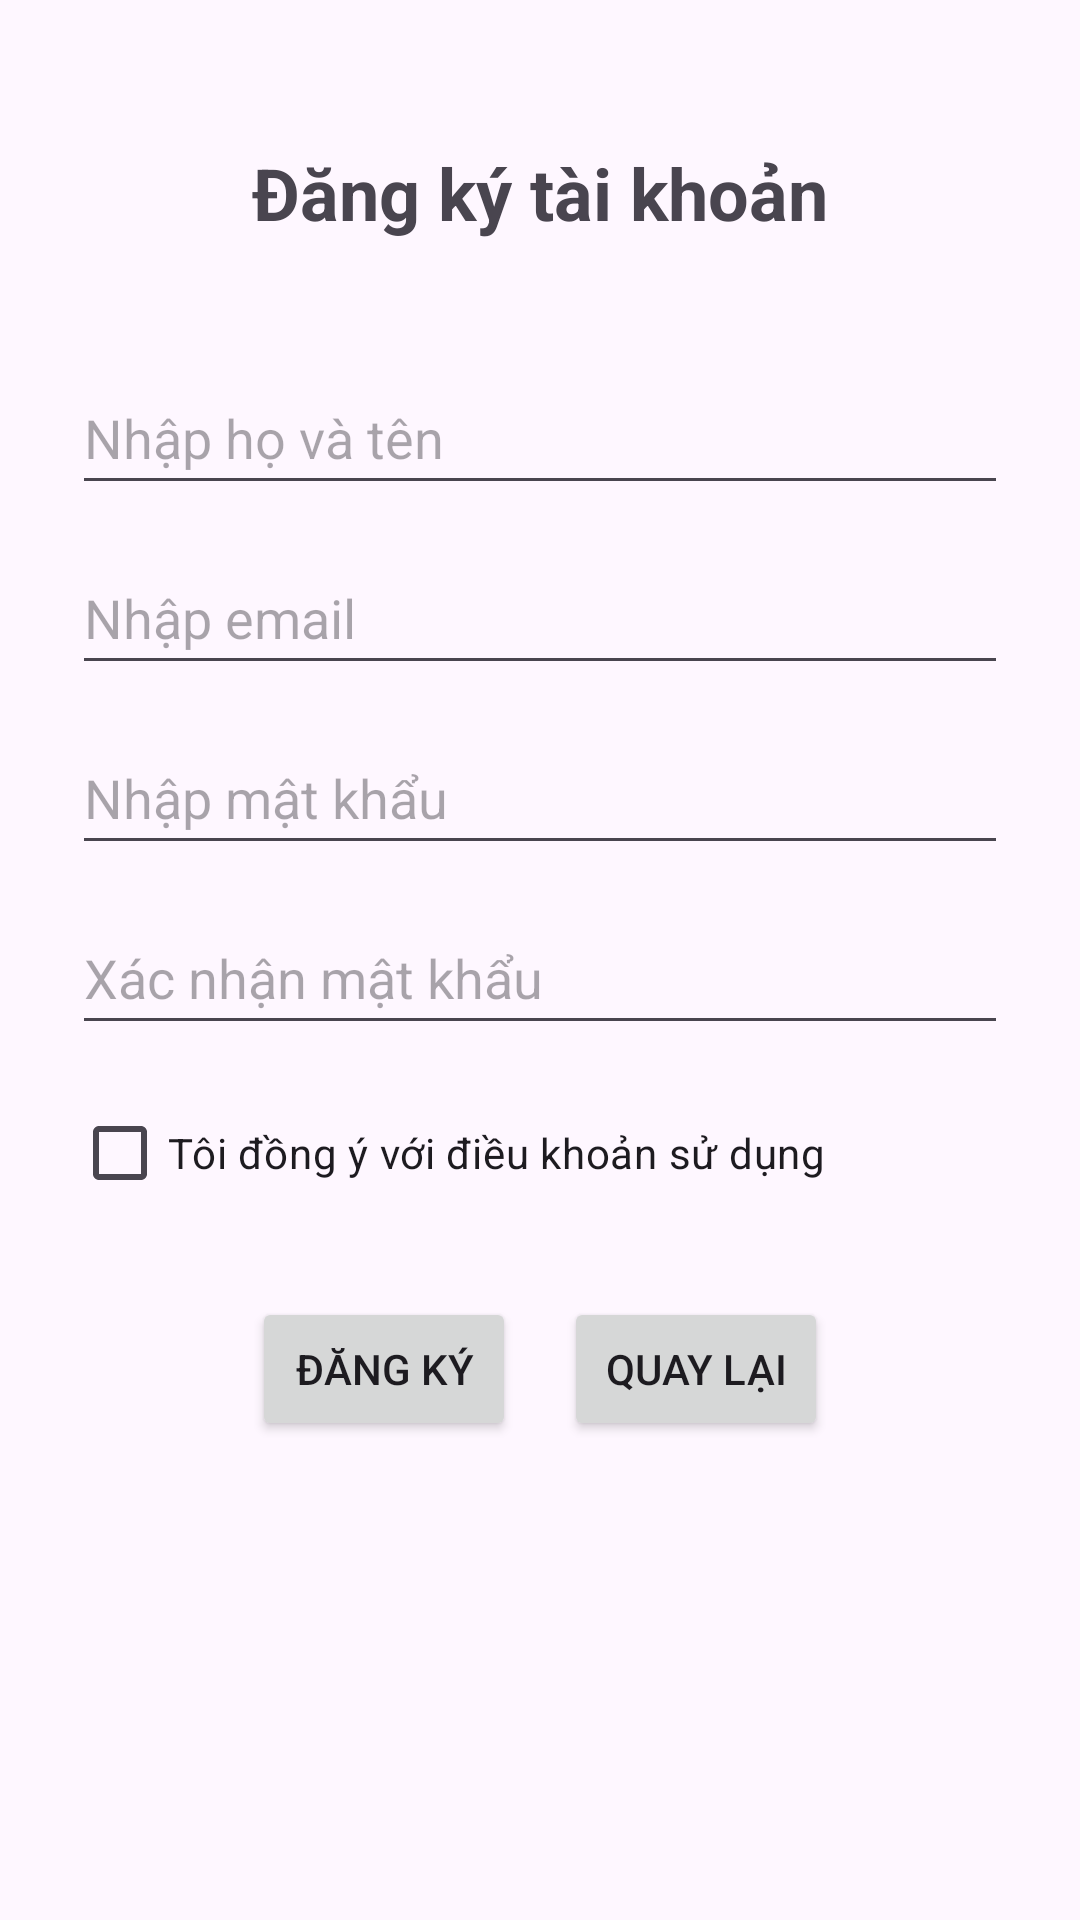

Produce the Android XML layout that renders to this screen, including the resource entries it uses.
<!-- AndroidManifest.xml: application theme Theme.TestWeek1 -->
<!-- res/layout/activity_register.xml -->
<RelativeLayout xmlns:android="http://schemas.android.com/apk/res/android"
    android:layout_width="match_parent"
    android:layout_height="match_parent"
    android:padding="24dp">

    <TextView
        android:id="@+id/tvTitle"
        android:layout_width="wrap_content"
        android:layout_height="wrap_content"
        android:text="@string/register_account"
        android:textSize="24sp"
        android:textStyle="bold"
        android:layout_centerHorizontal="true"
        android:layout_marginBottom="24dp"
        android:layout_marginTop="24dp" />

    <EditText
        android:id="@+id/etName"
        android:layout_width="match_parent"
        android:layout_height="wrap_content"
        android:hint="@string/fullname"
        android:minHeight="48dp"
        android:layout_below="@id/tvTitle"
        android:layout_marginTop="16dp" />

    <EditText
        android:id="@+id/etEmail"
        android:layout_width="match_parent"
        android:layout_height="wrap_content"
        android:hint="@string/email"
        android:minHeight="48dp"
        android:inputType="textEmailAddress"
        android:layout_below="@id/etName"
        android:layout_marginTop="12dp" />

    <EditText
        android:id="@+id/etPassword"
        android:layout_width="match_parent"
        android:layout_height="wrap_content"
        android:hint="@string/password"
        android:minHeight="48dp"
        android:inputType="textPassword"
        android:layout_below="@id/etEmail"
        android:layout_marginTop="12dp" />

    <EditText
        android:id="@+id/etConfirmPassword"
        android:layout_width="match_parent"
        android:layout_height="wrap_content"
        android:hint="@string/confirm_password"
        android:minHeight="48dp"
        android:inputType="textPassword"
        android:layout_below="@id/etPassword"
        android:layout_marginTop="12dp" />

    <CheckBox
        android:id="@+id/cbAgree"
        android:layout_width="wrap_content"
        android:layout_height="wrap_content"
        android:text="@string/agree"
        android:layout_below="@id/etConfirmPassword"
        android:layout_marginTop="12dp" />

    <LinearLayout
        android:id="@+id/llButtons"
        android:layout_width="wrap_content"
        android:layout_height="wrap_content"
        android:orientation="horizontal"
        android:layout_below="@id/cbAgree"
        android:layout_centerHorizontal="true"
        android:layout_marginTop="24dp"
        style="?android:attr/buttonBarStyle">

        <Button
            android:id="@+id/btnRegister"
            android:layout_width="wrap_content"
            android:layout_height="wrap_content"
            android:text="@string/register"
            android:layout_marginEnd="16dp" />

        <Button
            android:id="@+id/btnBack"
            android:layout_width="wrap_content"
            android:layout_height="wrap_content"
            android:text="@string/back" />
    </LinearLayout>
</RelativeLayout>
<!-- resources referenced by this layout -->
<resources>
  <string name="agree">Tôi đồng ý với điều khoản sử dụng</string>
  <string name="back">Quay lại</string>
  <string name="confirm_password">Xác nhận mật khẩu</string>
  <string name="email">Nhập email</string>
  <string name="fullname">Nhập họ và tên</string>
  <string name="password">Nhập mật khẩu</string>
  <string name="register">Đăng ký</string>
  <string name="register_account">Đăng ký tài khoản</string>
  <style name="Theme.TestWeek1" parent="Base.Theme.TestWeek1" />
  <style name="Base.Theme.TestWeek1" parent="Theme.Material3.DayNight.NoActionBar">
          
          
      </style>
</resources>
